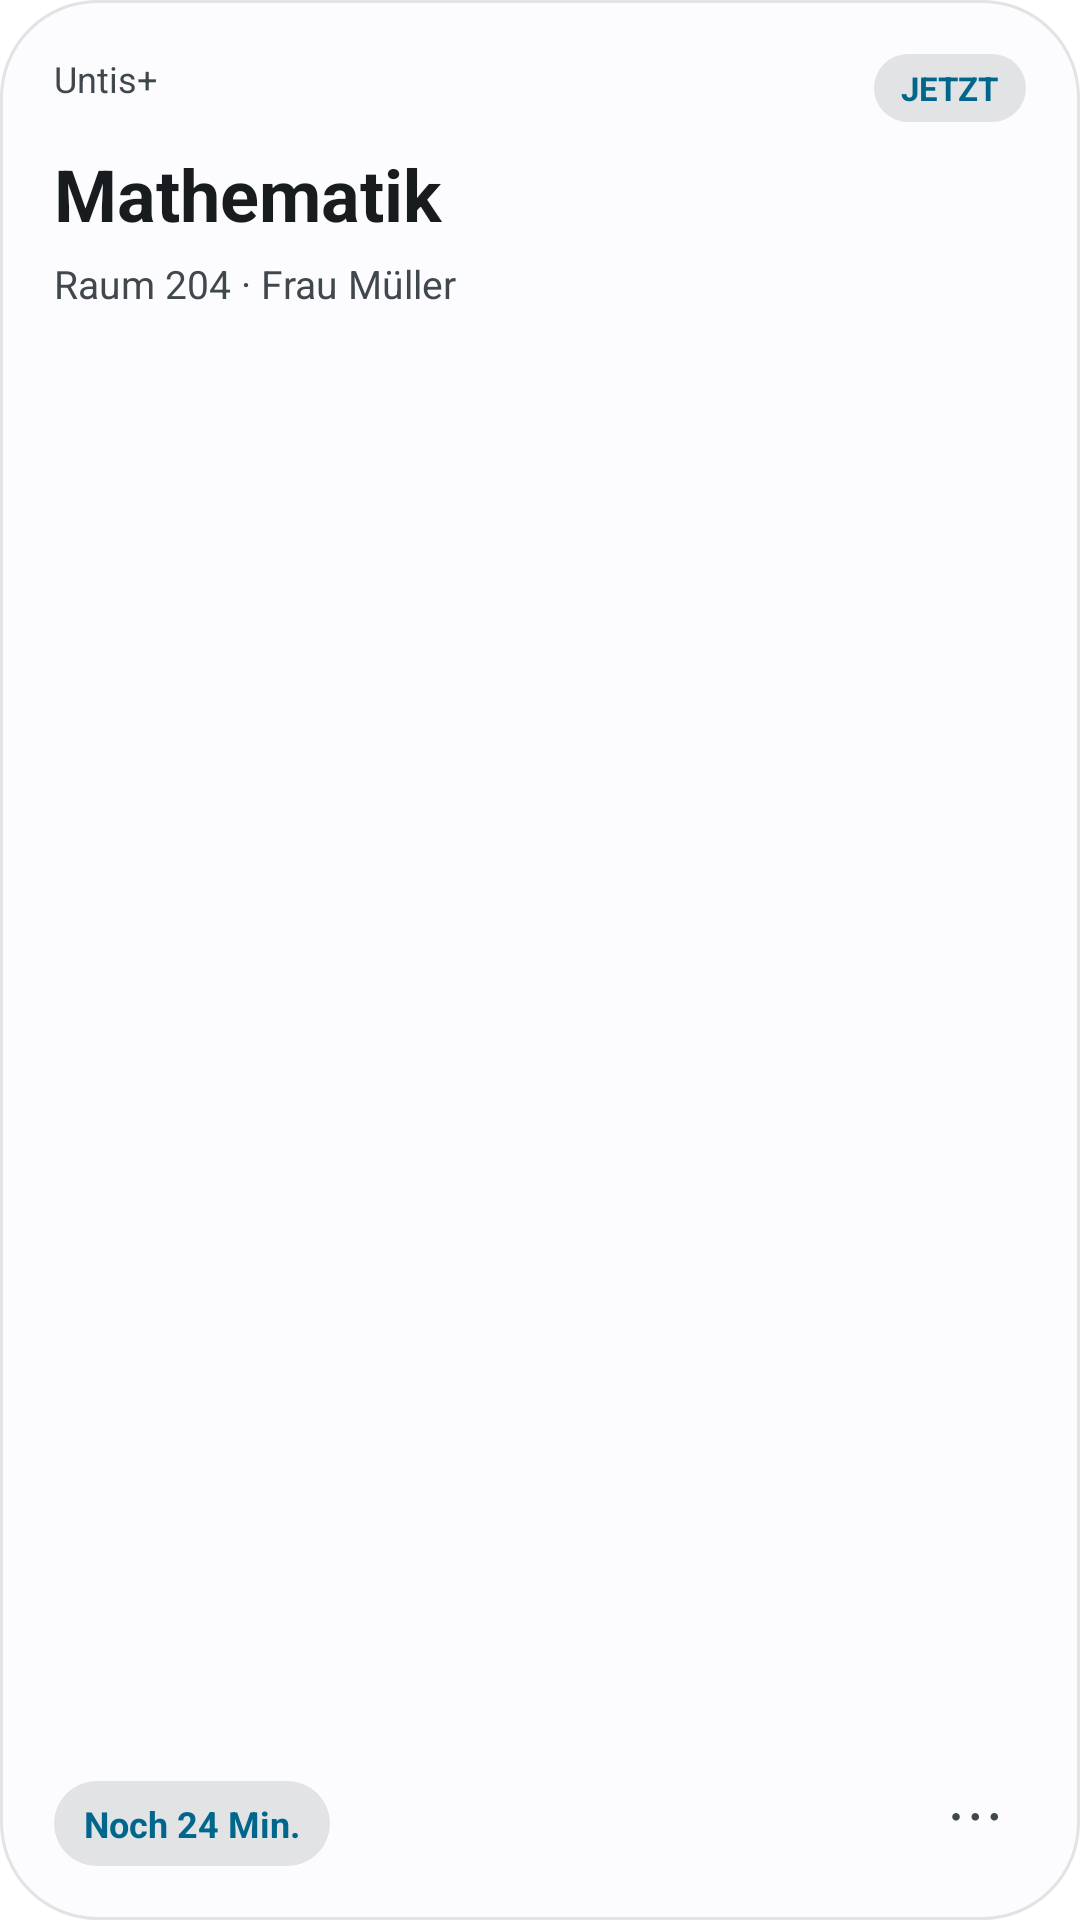

Layout XML and referenced resources for this Android screen:
<!-- AndroidManifest.xml: fallback theme Theme.MaterialComponents.DayNight.NoActionBar -->
<!-- res/layout/widget_current_lesson.xml -->
<?xml version="1.0" encoding="utf-8"?>
<RelativeLayout xmlns:android="http://schemas.android.com/apk/res/android"
    android:id="@+id/widget_current_root"
    android:layout_width="match_parent"
    android:layout_height="match_parent"
    android:background="@drawable/widget_expressive_surface"
    android:padding="18dp">
    <TextView android:id="@+id/widget_account" android:layout_width="wrap_content" android:layout_height="wrap_content" android:layout_alignParentStart="true" android:ellipsize="end" android:maxLines="1" android:textColor="@color/widget_on_surface_variant" android:textSize="12sp" android:text="Untis+" />
    <TextView android:id="@+id/widget_status" android:layout_width="wrap_content" android:layout_height="wrap_content" android:layout_alignParentEnd="true" android:background="@drawable/widget_status_pill" android:ellipsize="end" android:maxLines="1" android:paddingHorizontal="9dp" android:paddingVertical="4dp" android:textColor="@color/widget_primary" android:textSize="11sp" android:textStyle="bold" android:text="JETZT" />
    <TextView android:id="@+id/widget_current_lesson" android:layout_width="match_parent" android:layout_height="wrap_content" android:layout_below="@id/widget_account" android:layout_marginTop="14dp" android:ellipsize="end" android:maxLines="1" android:textColor="@color/widget_on_surface" android:textSize="24sp" android:textStyle="bold" android:text="Mathematik" />
    <TextView android:id="@+id/widget_next_lesson" android:layout_width="match_parent" android:layout_height="wrap_content" android:layout_below="@id/widget_current_lesson" android:layout_marginTop="5dp" android:ellipsize="end" android:maxLines="1" android:textColor="@color/widget_on_surface_variant" android:textSize="13sp" android:text="Raum 204 · Frau Müller" />
    <TextView android:id="@+id/widget_time_remaining" android:layout_width="wrap_content" android:layout_height="wrap_content" android:layout_alignParentBottom="true" android:background="@drawable/widget_status_pill" android:ellipsize="end" android:maxLines="1" android:paddingHorizontal="10dp" android:paddingVertical="6dp" android:textColor="@color/widget_primary" android:textSize="12sp" android:textStyle="bold" android:text="Noch 24 Min." />
    <TextView android:id="@+id/widget_current_settings" android:layout_width="34dp" android:layout_height="34dp" android:layout_alignParentBottom="true" android:layout_alignParentEnd="true" android:gravity="center" android:text="⋯" android:textColor="@color/widget_on_surface_variant" android:textSize="21sp" />
</RelativeLayout>
<!-- resources referenced by this layout -->
<resources>
  <color name="widget_on_surface">#FF171C25</color>
  <color name="widget_on_surface_variant">#FF42474F</color>
  <color name="widget_primary">#FF005AC1</color>
  <!-- drawable widget_expressive_surface (drawable) -->
  <shape xmlns:android="http://schemas.android.com/apk/res/android" android:shape="rectangle">
      <solid android:color="@color/widget_surface" />
      <corners android:radius="32dp" />
      <stroke android:width="1dp" android:color="@color/widget_surface_variant" />
  </shape>
  <!-- drawable widget_status_pill (drawable) -->
  <shape xmlns:android="http://schemas.android.com/apk/res/android" android:shape="rectangle">
      <solid android:color="@color/widget_surface_variant" />
      <corners android:radius="99dp" />
  </shape>
  <color name="widget_surface">#FFF7F9FF</color>
  <color name="widget_surface_variant">#FFDCE5F5</color>
</resources>
